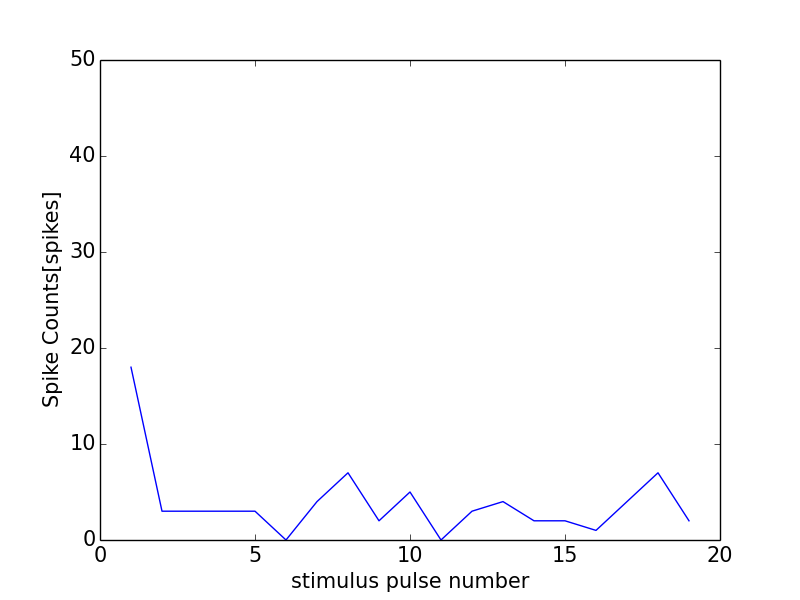

The data file committed next to this chart (first rows):
0, 0.0
0, 0
1, 18
2, 3
3, 3
4, 3
5, 3
6, 0
7, 4
8, 7
9, 2
10, 5
11, 0
12, 3
13, 4
14, 2
15, 2
16, 1
17, 4
18, 7
19, 2
20, 2
